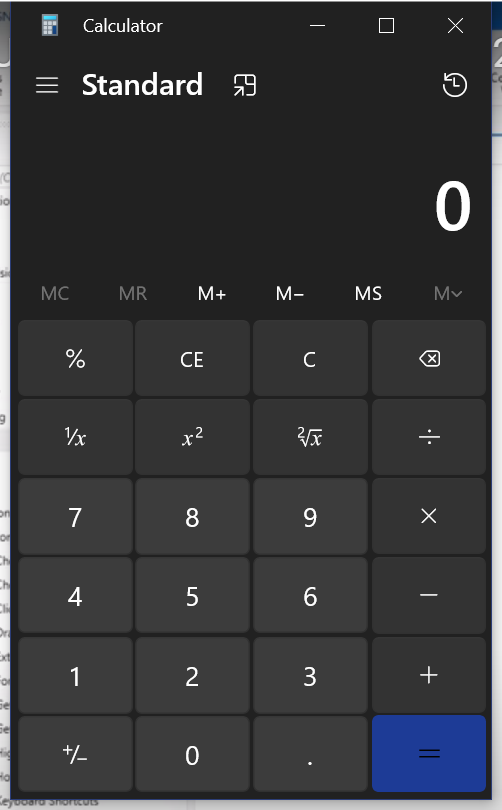
Workflow: Workflow

Step 1: Use Application: Calculator in window 'Calculator' (applicationframehost.exe)

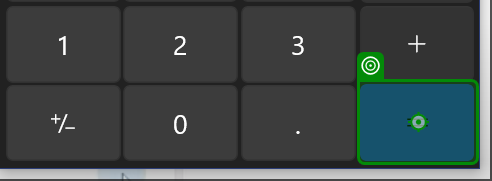
Step 2: click on the button 'Equals' in window 'Calculator' (applicationframehost.exe)
